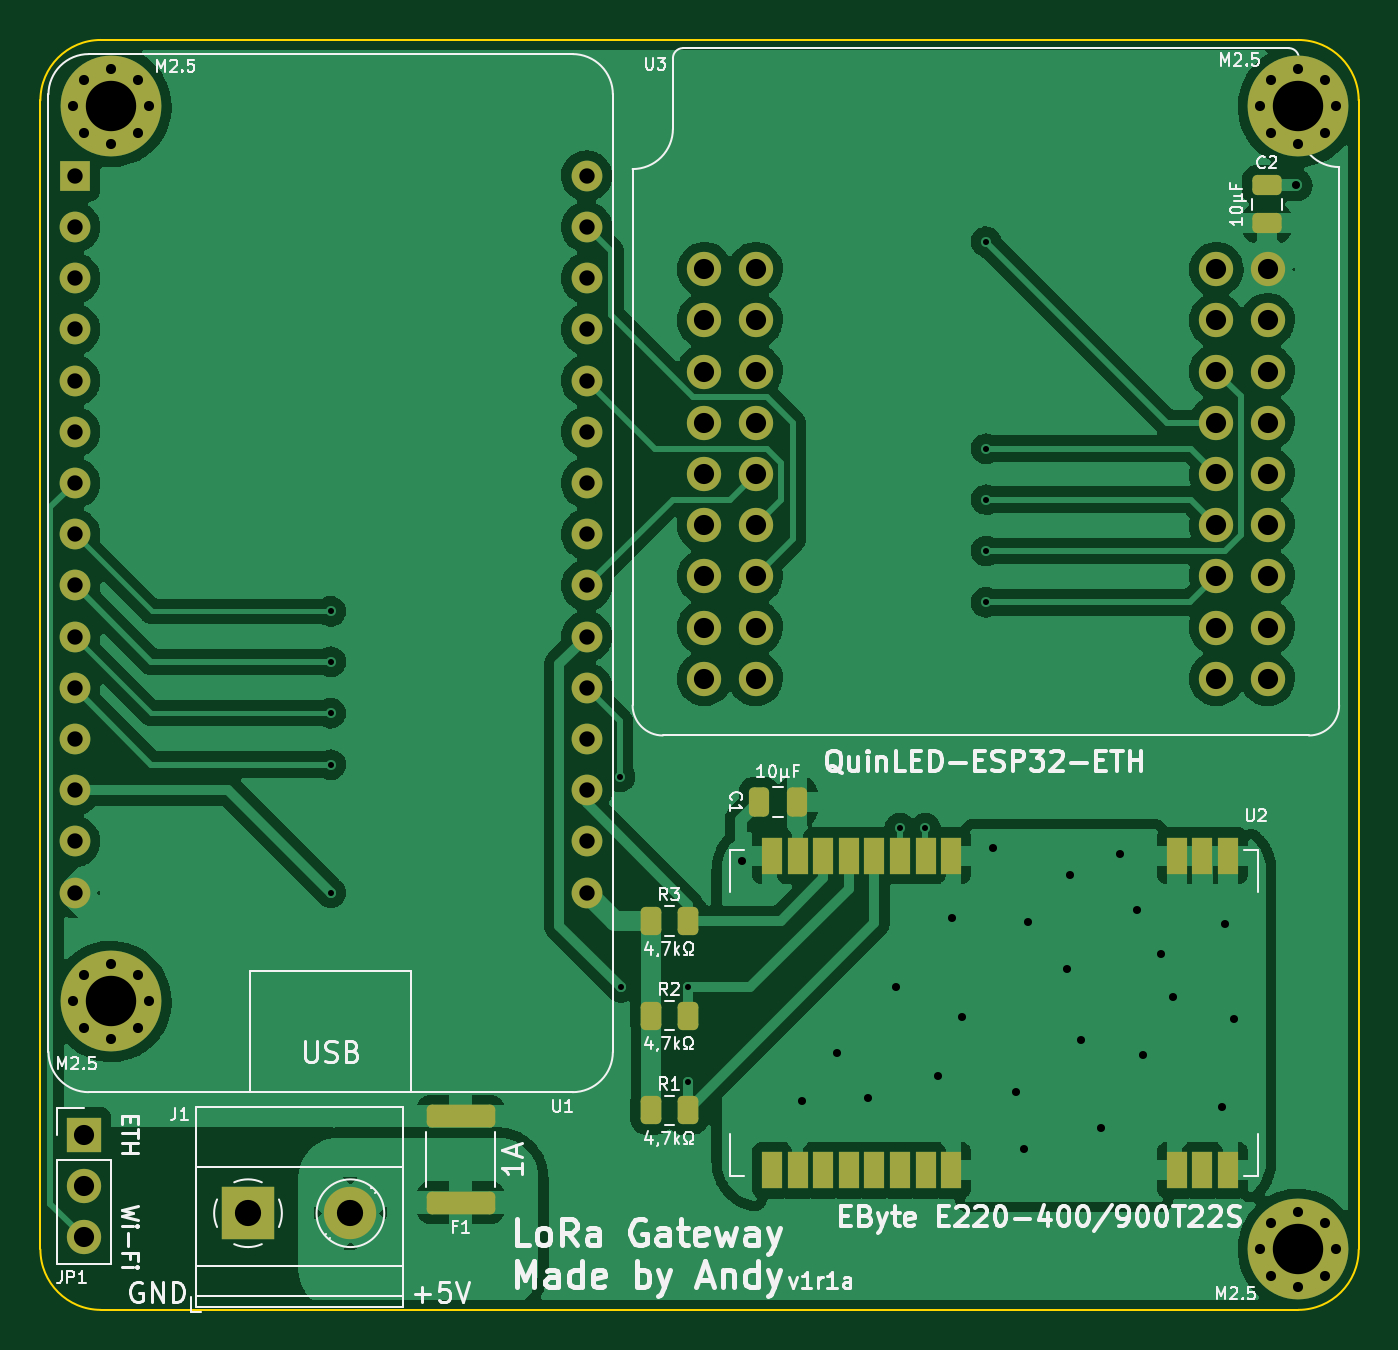
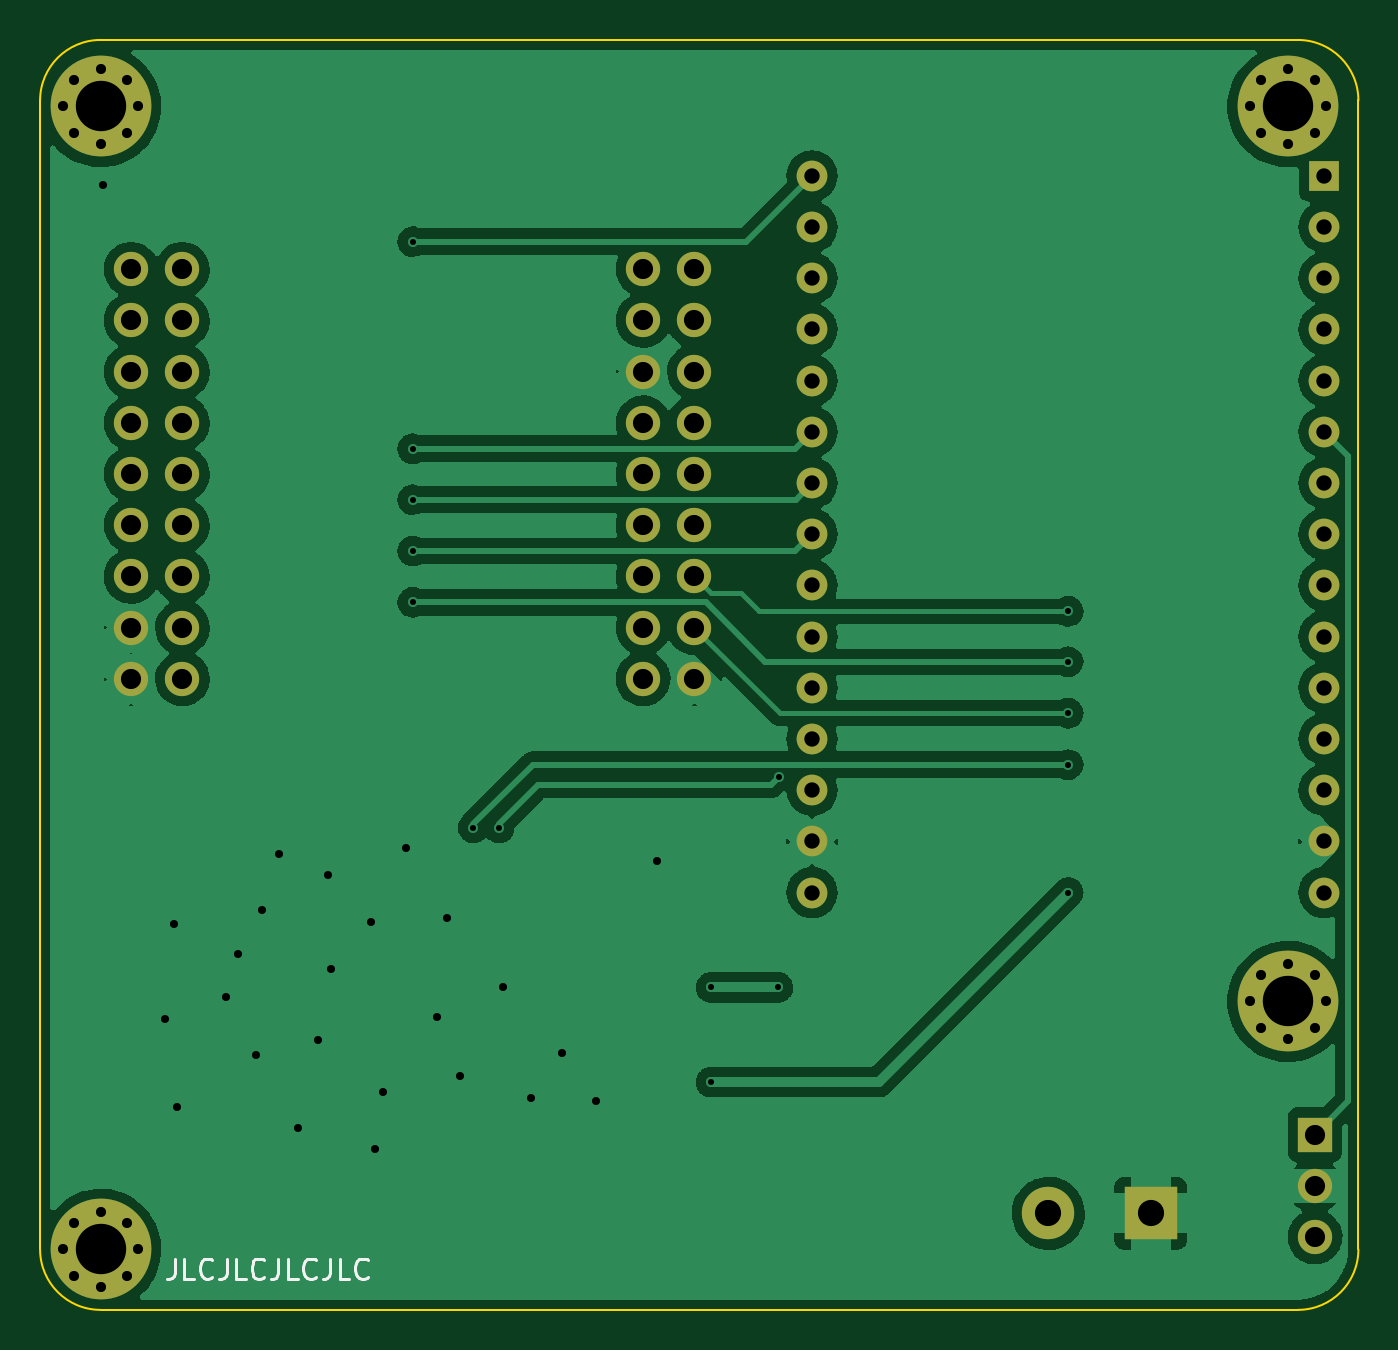
Circuit board: 11 layer files. Board 65.4 x 63.0 mm.
- bottom_copper: LoRa-Gateway-E220-B_Cu.gbl (119297 bytes)
- bottom_mask: LoRa-Gateway-E220-B_Mask.gbs (3454 bytes)
- paste: LoRa-Gateway-E220-B_Paste.gbp (501 bytes)
- bottom_silk: LoRa-Gateway-E220-B_Silkscreen.gbo (5981 bytes)
- outline: LoRa-Gateway-E220-Edge_Cuts.gm1 (1037 bytes)
- top_copper: LoRa-Gateway-E220-F_Cu.gtl (158934 bytes)
- top_mask: LoRa-Gateway-E220-F_Mask.gts (5332 bytes)
- paste: LoRa-Gateway-E220-F_Paste.gtp (2379 bytes)
- top_silk: LoRa-Gateway-E220-F_Silkscreen.gto (45234 bytes)
- drill: LoRa-Gateway-E220-NPTH.drl (276 bytes)
- drill: LoRa-Gateway-E220-PTH.drl (2860 bytes)

=== bottom_copper: LoRa-Gateway-E220-B_Cu.gbl (119297 bytes, source omitted) ===
=== bottom_mask: LoRa-Gateway-E220-B_Mask.gbs ===
G04 #@! TF.GenerationSoftware,KiCad,Pcbnew,(6.0.2)*
G04 #@! TF.CreationDate,2022-09-28T01:41:01+02:00*
G04 #@! TF.ProjectId,LoRa-Gateway-E220,4c6f5261-2d47-4617-9465-7761792d4532,v1r1a*
G04 #@! TF.SameCoordinates,Original*
G04 #@! TF.FileFunction,Soldermask,Bot*
G04 #@! TF.FilePolarity,Negative*
%FSLAX46Y46*%
G04 Gerber Fmt 4.6, Leading zero omitted, Abs format (unit mm)*
G04 Created by KiCad (PCBNEW (6.0.2)) date 2022-09-28 01:41:01*
%MOMM*%
%LPD*%
G01*
G04 APERTURE LIST*
%ADD10R,1.700000X1.700000*%
%ADD11O,1.700000X1.700000*%
%ADD12C,0.800000*%
%ADD13C,5.000000*%
%ADD14C,1.700000*%
%ADD15R,2.600000X2.600000*%
%ADD16C,2.600000*%
%ADD17R,1.524000X1.524000*%
%ADD18C,1.524000*%
G04 APERTURE END LIST*
D10*
X99150000Y-90300000D03*
D11*
X99150000Y-92840000D03*
X99150000Y-95380000D03*
D12*
X161275000Y-96000000D03*
X159400000Y-97875000D03*
X160725825Y-94674175D03*
D13*
X159400000Y-96000000D03*
D12*
X160725825Y-97325825D03*
X158074175Y-94674175D03*
X159400000Y-94125000D03*
X157525000Y-96000000D03*
X158074175Y-97325825D03*
D14*
X157880000Y-47375000D03*
X157880000Y-67695000D03*
X157880000Y-65155000D03*
X129940000Y-67695000D03*
X132480000Y-52455000D03*
X155340000Y-52455000D03*
X132480000Y-57535000D03*
X155340000Y-60075000D03*
X155340000Y-57535000D03*
X132480000Y-60075000D03*
X132480000Y-62615000D03*
X155340000Y-54995000D03*
X129940000Y-62615000D03*
X155340000Y-62615000D03*
X129940000Y-65155000D03*
X155340000Y-67695000D03*
X155340000Y-65155000D03*
X157880000Y-62615000D03*
X157880000Y-60075000D03*
X157880000Y-57535000D03*
X157880000Y-54995000D03*
X157880000Y-52455000D03*
X157880000Y-49915000D03*
X155340000Y-49915000D03*
X155340000Y-47375000D03*
X132480000Y-67695000D03*
X132480000Y-65155000D03*
X129940000Y-60075000D03*
X129940000Y-57535000D03*
X132480000Y-54995000D03*
X129940000Y-54995000D03*
X129940000Y-52455000D03*
X132480000Y-49915000D03*
X129940000Y-49915000D03*
X132480000Y-47375000D03*
X129940000Y-47375000D03*
D12*
X100500000Y-37425000D03*
X100500000Y-41175000D03*
D13*
X100500000Y-39300000D03*
D12*
X101825825Y-37974175D03*
X101825825Y-40625825D03*
X102375000Y-39300000D03*
X98625000Y-39300000D03*
X99174175Y-37974175D03*
X99174175Y-40625825D03*
D15*
X107300000Y-94205000D03*
D16*
X112380000Y-94205000D03*
D12*
X158074175Y-40625825D03*
X160725825Y-37974175D03*
X160725825Y-40625825D03*
X159400000Y-37425000D03*
X158074175Y-37974175D03*
X157525000Y-39300000D03*
X161275000Y-39300000D03*
X159400000Y-41175000D03*
D13*
X159400000Y-39300000D03*
D17*
X98700000Y-42740000D03*
D18*
X98700000Y-45280000D03*
X98700000Y-47820000D03*
X98700000Y-50360000D03*
X98700000Y-52900000D03*
X98700000Y-55440000D03*
X98700000Y-57980000D03*
X98700000Y-60520000D03*
X98700000Y-63060000D03*
X98700000Y-65600000D03*
X98700000Y-68140000D03*
X98700000Y-70680000D03*
X98700000Y-73220000D03*
X98700000Y-75760000D03*
X98700000Y-78300000D03*
X124100000Y-78300000D03*
X124100000Y-75760000D03*
X124100000Y-73220000D03*
X124100000Y-70680000D03*
X124100000Y-68140000D03*
X124100000Y-65600000D03*
X124100000Y-63060000D03*
X124100000Y-60520000D03*
X124100000Y-57980000D03*
X124100000Y-55440000D03*
X124100000Y-52900000D03*
X124100000Y-50360000D03*
X124100000Y-47820000D03*
X124100000Y-45280000D03*
X124100000Y-42740000D03*
D12*
X98625000Y-83700000D03*
D13*
X100500000Y-83700000D03*
D12*
X100500000Y-85575000D03*
X102375000Y-83700000D03*
X101825825Y-82374175D03*
X101825825Y-85025825D03*
X99174175Y-85025825D03*
X99174175Y-82374175D03*
X100500000Y-81825000D03*
M02*

=== paste: LoRa-Gateway-E220-B_Paste.gbp ===
G04 #@! TF.GenerationSoftware,KiCad,Pcbnew,(6.0.2)*
G04 #@! TF.CreationDate,2022-09-28T01:41:01+02:00*
G04 #@! TF.ProjectId,LoRa-Gateway-E220,4c6f5261-2d47-4617-9465-7761792d4532,v1r1a*
G04 #@! TF.SameCoordinates,Original*
G04 #@! TF.FileFunction,Paste,Bot*
G04 #@! TF.FilePolarity,Positive*
%FSLAX46Y46*%
G04 Gerber Fmt 4.6, Leading zero omitted, Abs format (unit mm)*
G04 Created by KiCad (PCBNEW (6.0.2)) date 2022-09-28 01:41:01*
%MOMM*%
%LPD*%
G01*
G04 APERTURE LIST*
G04 APERTURE END LIST*
M02*

=== bottom_silk: LoRa-Gateway-E220-B_Silkscreen.gbo ===
G04 #@! TF.GenerationSoftware,KiCad,Pcbnew,(6.0.2)*
G04 #@! TF.CreationDate,2022-09-28T01:41:01+02:00*
G04 #@! TF.ProjectId,LoRa-Gateway-E220,4c6f5261-2d47-4617-9465-7761792d4532,v1r1a*
G04 #@! TF.SameCoordinates,Original*
G04 #@! TF.FileFunction,Legend,Bot*
G04 #@! TF.FilePolarity,Positive*
%FSLAX46Y46*%
G04 Gerber Fmt 4.6, Leading zero omitted, Abs format (unit mm)*
G04 Created by KiCad (PCBNEW (6.0.2)) date 2022-09-28 01:41:01*
%MOMM*%
%LPD*%
G01*
G04 APERTURE LIST*
%ADD10C,0.150000*%
%ADD11R,1.700000X1.700000*%
%ADD12O,1.700000X1.700000*%
%ADD13C,0.800000*%
%ADD14C,5.000000*%
%ADD15C,1.700000*%
%ADD16R,2.600000X2.600000*%
%ADD17C,2.600000*%
%ADD18R,1.524000X1.524000*%
%ADD19C,1.524000*%
G04 APERTURE END LIST*
D10*
X155719047Y-96452380D02*
X155719047Y-97166666D01*
X155766666Y-97309523D01*
X155861904Y-97404761D01*
X156004761Y-97452380D01*
X156100000Y-97452380D01*
X154766666Y-97452380D02*
X155242857Y-97452380D01*
X155242857Y-96452380D01*
X153861904Y-97357142D02*
X153909523Y-97404761D01*
X154052380Y-97452380D01*
X154147619Y-97452380D01*
X154290476Y-97404761D01*
X154385714Y-97309523D01*
X154433333Y-97214285D01*
X154480952Y-97023809D01*
X154480952Y-96880952D01*
X154433333Y-96690476D01*
X154385714Y-96595238D01*
X154290476Y-96500000D01*
X154147619Y-96452380D01*
X154052380Y-96452380D01*
X153909523Y-96500000D01*
X153861904Y-96547619D01*
X153147619Y-96452380D02*
X153147619Y-97166666D01*
X153195238Y-97309523D01*
X153290476Y-97404761D01*
X153433333Y-97452380D01*
X153528571Y-97452380D01*
X152195238Y-97452380D02*
X152671428Y-97452380D01*
X152671428Y-96452380D01*
X151290476Y-97357142D02*
X151338095Y-97404761D01*
X151480952Y-97452380D01*
X151576190Y-97452380D01*
X151719047Y-97404761D01*
X151814285Y-97309523D01*
X151861904Y-97214285D01*
X151909523Y-97023809D01*
X151909523Y-96880952D01*
X151861904Y-96690476D01*
X151814285Y-96595238D01*
X151719047Y-96500000D01*
X151576190Y-96452380D01*
X151480952Y-96452380D01*
X151338095Y-96500000D01*
X151290476Y-96547619D01*
X150576190Y-96452380D02*
X150576190Y-97166666D01*
X150623809Y-97309523D01*
X150719047Y-97404761D01*
X150861904Y-97452380D01*
X150957142Y-97452380D01*
X149623809Y-97452380D02*
X150100000Y-97452380D01*
X150100000Y-96452380D01*
X148719047Y-97357142D02*
X148766666Y-97404761D01*
X148909523Y-97452380D01*
X149004761Y-97452380D01*
X149147619Y-97404761D01*
X149242857Y-97309523D01*
X149290476Y-97214285D01*
X149338095Y-97023809D01*
X149338095Y-96880952D01*
X149290476Y-96690476D01*
X149242857Y-96595238D01*
X149147619Y-96500000D01*
X149004761Y-96452380D01*
X148909523Y-96452380D01*
X148766666Y-96500000D01*
X148719047Y-96547619D01*
X148004761Y-96452380D02*
X148004761Y-97166666D01*
X148052380Y-97309523D01*
X148147619Y-97404761D01*
X148290476Y-97452380D01*
X148385714Y-97452380D01*
X147052380Y-97452380D02*
X147528571Y-97452380D01*
X147528571Y-96452380D01*
X146147619Y-97357142D02*
X146195238Y-97404761D01*
X146338095Y-97452380D01*
X146433333Y-97452380D01*
X146576190Y-97404761D01*
X146671428Y-97309523D01*
X146719047Y-97214285D01*
X146766666Y-97023809D01*
X146766666Y-96880952D01*
X146719047Y-96690476D01*
X146671428Y-96595238D01*
X146576190Y-96500000D01*
X146433333Y-96452380D01*
X146338095Y-96452380D01*
X146195238Y-96500000D01*
X146147619Y-96547619D01*
%LPC*%
D11*
X99150000Y-90300000D03*
D12*
X99150000Y-92840000D03*
X99150000Y-95380000D03*
D13*
X161275000Y-96000000D03*
X159400000Y-97875000D03*
X160725825Y-94674175D03*
D14*
X159400000Y-96000000D03*
D13*
X160725825Y-97325825D03*
X158074175Y-94674175D03*
X159400000Y-94125000D03*
X157525000Y-96000000D03*
X158074175Y-97325825D03*
D15*
X157880000Y-47375000D03*
X157880000Y-67695000D03*
X157880000Y-65155000D03*
X129940000Y-67695000D03*
X132480000Y-52455000D03*
X155340000Y-52455000D03*
X132480000Y-57535000D03*
X155340000Y-60075000D03*
X155340000Y-57535000D03*
X132480000Y-60075000D03*
X132480000Y-62615000D03*
X155340000Y-54995000D03*
X129940000Y-62615000D03*
X155340000Y-62615000D03*
X129940000Y-65155000D03*
X155340000Y-67695000D03*
X155340000Y-65155000D03*
X157880000Y-62615000D03*
X157880000Y-60075000D03*
X157880000Y-57535000D03*
X157880000Y-54995000D03*
X157880000Y-52455000D03*
X157880000Y-49915000D03*
X155340000Y-49915000D03*
X155340000Y-47375000D03*
X132480000Y-67695000D03*
X132480000Y-65155000D03*
X129940000Y-60075000D03*
X129940000Y-57535000D03*
X132480000Y-54995000D03*
X129940000Y-54995000D03*
X129940000Y-52455000D03*
X132480000Y-49915000D03*
X129940000Y-49915000D03*
X132480000Y-47375000D03*
X129940000Y-47375000D03*
D13*
X100500000Y-37425000D03*
X100500000Y-41175000D03*
D14*
X100500000Y-39300000D03*
D13*
X101825825Y-37974175D03*
X101825825Y-40625825D03*
X102375000Y-39300000D03*
X98625000Y-39300000D03*
X99174175Y-37974175D03*
X99174175Y-40625825D03*
D16*
X107300000Y-94205000D03*
D17*
X112380000Y-94205000D03*
D13*
X158074175Y-40625825D03*
X160725825Y-37974175D03*
X160725825Y-40625825D03*
X159400000Y-37425000D03*
X158074175Y-37974175D03*
X157525000Y-39300000D03*
X161275000Y-39300000D03*
X159400000Y-41175000D03*
D14*
X159400000Y-39300000D03*
D18*
X98700000Y-42740000D03*
D19*
X98700000Y-45280000D03*
X98700000Y-47820000D03*
X98700000Y-50360000D03*
X98700000Y-52900000D03*
X98700000Y-55440000D03*
X98700000Y-57980000D03*
X98700000Y-60520000D03*
X98700000Y-63060000D03*
X98700000Y-65600000D03*
X98700000Y-68140000D03*
X98700000Y-70680000D03*
X98700000Y-73220000D03*
X98700000Y-75760000D03*
X98700000Y-78300000D03*
X124100000Y-78300000D03*
X124100000Y-75760000D03*
X124100000Y-73220000D03*
X124100000Y-70680000D03*
X124100000Y-68140000D03*
X124100000Y-65600000D03*
X124100000Y-63060000D03*
X124100000Y-60520000D03*
X124100000Y-57980000D03*
X124100000Y-55440000D03*
X124100000Y-52900000D03*
X124100000Y-50360000D03*
X124100000Y-47820000D03*
X124100000Y-45280000D03*
X124100000Y-42740000D03*
D13*
X98625000Y-83700000D03*
D14*
X100500000Y-83700000D03*
D13*
X100500000Y-85575000D03*
X102375000Y-83700000D03*
X101825825Y-82374175D03*
X101825825Y-85025825D03*
X99174175Y-85025825D03*
X99174175Y-82374175D03*
X100500000Y-81825000D03*
M02*

=== outline: LoRa-Gateway-E220-Edge_Cuts.gm1 ===
G04 #@! TF.GenerationSoftware,KiCad,Pcbnew,(6.0.2)*
G04 #@! TF.CreationDate,2022-09-28T01:41:01+02:00*
G04 #@! TF.ProjectId,LoRa-Gateway-E220,4c6f5261-2d47-4617-9465-7761792d4532,v1r1a*
G04 #@! TF.SameCoordinates,Original*
G04 #@! TF.FileFunction,Profile,NP*
%FSLAX46Y46*%
G04 Gerber Fmt 4.6, Leading zero omitted, Abs format (unit mm)*
G04 Created by KiCad (PCBNEW (6.0.2)) date 2022-09-28 01:41:01*
%MOMM*%
%LPD*%
G01*
G04 APERTURE LIST*
G04 #@! TA.AperFunction,Profile*
%ADD10C,0.100000*%
G04 #@! TD*
G04 APERTURE END LIST*
D10*
X97000000Y-96000000D02*
G75*
G03*
X100000000Y-99000000I3000001J1D01*
G01*
X100000000Y-36000000D02*
X159400000Y-36000000D01*
X97000000Y-96000000D02*
X97000000Y-39000000D01*
X159400000Y-99000000D02*
G75*
G03*
X162400000Y-96000000I-1J3000001D01*
G01*
X162400000Y-39000000D02*
G75*
G03*
X159400000Y-36000000I-3000001J-1D01*
G01*
X162400000Y-39000000D02*
X162400000Y-96000000D01*
X159400000Y-99000000D02*
X100000000Y-99000000D01*
X100000000Y-36000000D02*
G75*
G03*
X97000000Y-39000000I1J-3000001D01*
G01*
M02*

=== top_copper: LoRa-Gateway-E220-F_Cu.gtl (158934 bytes, source omitted) ===
=== top_mask: LoRa-Gateway-E220-F_Mask.gts ===
G04 #@! TF.GenerationSoftware,KiCad,Pcbnew,(6.0.2)*
G04 #@! TF.CreationDate,2022-09-28T01:41:01+02:00*
G04 #@! TF.ProjectId,LoRa-Gateway-E220,4c6f5261-2d47-4617-9465-7761792d4532,v1r1a*
G04 #@! TF.SameCoordinates,Original*
G04 #@! TF.FileFunction,Soldermask,Top*
G04 #@! TF.FilePolarity,Negative*
%FSLAX46Y46*%
G04 Gerber Fmt 4.6, Leading zero omitted, Abs format (unit mm)*
G04 Created by KiCad (PCBNEW (6.0.2)) date 2022-09-28 01:41:01*
%MOMM*%
%LPD*%
G01*
G04 APERTURE LIST*
G04 Aperture macros list*
%AMRoundRect*
0 Rectangle with rounded corners*
0 $1 Rounding radius*
0 $2 $3 $4 $5 $6 $7 $8 $9 X,Y pos of 4 corners*
0 Add a 4 corners polygon primitive as box body*
4,1,4,$2,$3,$4,$5,$6,$7,$8,$9,$2,$3,0*
0 Add four circle primitives for the rounded corners*
1,1,$1+$1,$2,$3*
1,1,$1+$1,$4,$5*
1,1,$1+$1,$6,$7*
1,1,$1+$1,$8,$9*
0 Add four rect primitives between the rounded corners*
20,1,$1+$1,$2,$3,$4,$5,0*
20,1,$1+$1,$4,$5,$6,$7,0*
20,1,$1+$1,$6,$7,$8,$9,0*
20,1,$1+$1,$8,$9,$2,$3,0*%
G04 Aperture macros list end*
%ADD10R,1.700000X1.700000*%
%ADD11O,1.700000X1.700000*%
%ADD12RoundRect,0.250000X0.475000X-0.250000X0.475000X0.250000X-0.475000X0.250000X-0.475000X-0.250000X0*%
%ADD13C,0.800000*%
%ADD14C,5.000000*%
%ADD15RoundRect,0.250000X-0.262500X-0.450000X0.262500X-0.450000X0.262500X0.450000X-0.262500X0.450000X0*%
%ADD16C,1.700000*%
%ADD17R,1.000000X1.800000*%
%ADD18RoundRect,0.250000X-1.450000X0.312500X-1.450000X-0.312500X1.450000X-0.312500X1.450000X0.312500X0*%
%ADD19RoundRect,0.250000X-0.250000X-0.475000X0.250000X-0.475000X0.250000X0.475000X-0.250000X0.475000X0*%
%ADD20R,2.600000X2.600000*%
%ADD21C,2.600000*%
%ADD22R,1.524000X1.524000*%
%ADD23C,1.524000*%
G04 APERTURE END LIST*
D10*
X99150000Y-90300000D03*
D11*
X99150000Y-92840000D03*
X99150000Y-95380000D03*
D12*
X157850000Y-45100000D03*
X157850000Y-43200000D03*
D13*
X161275000Y-96000000D03*
X159400000Y-97875000D03*
X160725825Y-94674175D03*
D14*
X159400000Y-96000000D03*
D13*
X160725825Y-97325825D03*
X158074175Y-94674175D03*
X159400000Y-94125000D03*
X157525000Y-96000000D03*
X158074175Y-97325825D03*
D15*
X127287500Y-84400000D03*
X129112500Y-84400000D03*
D16*
X157880000Y-47375000D03*
X157880000Y-67695000D03*
X157880000Y-65155000D03*
X129940000Y-67695000D03*
X132480000Y-52455000D03*
X155340000Y-52455000D03*
X132480000Y-57535000D03*
X155340000Y-60075000D03*
X155340000Y-57535000D03*
X132480000Y-60075000D03*
X132480000Y-62615000D03*
X155340000Y-54995000D03*
X129940000Y-62615000D03*
X155340000Y-62615000D03*
X129940000Y-65155000D03*
X155340000Y-67695000D03*
X155340000Y-65155000D03*
X157880000Y-62615000D03*
X157880000Y-60075000D03*
X157880000Y-57535000D03*
X157880000Y-54995000D03*
X157880000Y-52455000D03*
X157880000Y-49915000D03*
X155340000Y-49915000D03*
X155340000Y-47375000D03*
X132480000Y-67695000D03*
X132480000Y-65155000D03*
X129940000Y-60075000D03*
X129940000Y-57535000D03*
X132480000Y-54995000D03*
X129940000Y-54995000D03*
X129940000Y-52455000D03*
X132480000Y-49915000D03*
X129940000Y-49915000D03*
X132480000Y-47375000D03*
X129940000Y-47375000D03*
D13*
X100500000Y-37425000D03*
X100500000Y-41175000D03*
D14*
X100500000Y-39300000D03*
D13*
X101825825Y-37974175D03*
X101825825Y-40625825D03*
X102375000Y-39300000D03*
X98625000Y-39300000D03*
X99174175Y-37974175D03*
X99174175Y-40625825D03*
D17*
X133290000Y-92067500D03*
X134560000Y-92067500D03*
X135830000Y-92067500D03*
X137100000Y-92067500D03*
X138370000Y-92067500D03*
X139640000Y-92067500D03*
X140910000Y-92067500D03*
X142180000Y-92067500D03*
X153380000Y-92067500D03*
X154650000Y-92067500D03*
X155920000Y-92067500D03*
X155920000Y-76467500D03*
X154650000Y-76467500D03*
X153380000Y-76467500D03*
X142180000Y-76467500D03*
X140910000Y-76467500D03*
X139640000Y-76467500D03*
X138370000Y-76467500D03*
X137100000Y-76467500D03*
X135830000Y-76467500D03*
X134560000Y-76467500D03*
X133290000Y-76467500D03*
D15*
X127287500Y-79700000D03*
X129112500Y-79700000D03*
D18*
X117850000Y-89400000D03*
X117850000Y-93675000D03*
D15*
X127287500Y-89100000D03*
X129112500Y-89100000D03*
D19*
X132650000Y-73800000D03*
X134550000Y-73800000D03*
D20*
X107300000Y-94205000D03*
D21*
X112380000Y-94205000D03*
D13*
X158074175Y-40625825D03*
X160725825Y-37974175D03*
X160725825Y-40625825D03*
X159400000Y-37425000D03*
X158074175Y-37974175D03*
X157525000Y-39300000D03*
X161275000Y-39300000D03*
X159400000Y-41175000D03*
D14*
X159400000Y-39300000D03*
D22*
X98700000Y-42740000D03*
D23*
X98700000Y-45280000D03*
X98700000Y-47820000D03*
X98700000Y-50360000D03*
X98700000Y-52900000D03*
X98700000Y-55440000D03*
X98700000Y-57980000D03*
X98700000Y-60520000D03*
X98700000Y-63060000D03*
X98700000Y-65600000D03*
X98700000Y-68140000D03*
X98700000Y-70680000D03*
X98700000Y-73220000D03*
X98700000Y-75760000D03*
X98700000Y-78300000D03*
X124100000Y-78300000D03*
X124100000Y-75760000D03*
X124100000Y-73220000D03*
X124100000Y-70680000D03*
X124100000Y-68140000D03*
X124100000Y-65600000D03*
X124100000Y-63060000D03*
X124100000Y-60520000D03*
X124100000Y-57980000D03*
X124100000Y-55440000D03*
X124100000Y-52900000D03*
X124100000Y-50360000D03*
X124100000Y-47820000D03*
X124100000Y-45280000D03*
X124100000Y-42740000D03*
D13*
X98625000Y-83700000D03*
D14*
X100500000Y-83700000D03*
D13*
X100500000Y-85575000D03*
X102375000Y-83700000D03*
X101825825Y-82374175D03*
X101825825Y-85025825D03*
X99174175Y-85025825D03*
X99174175Y-82374175D03*
X100500000Y-81825000D03*
M02*

=== paste: LoRa-Gateway-E220-F_Paste.gtp (2379 bytes, source withheld) ===
=== top_silk: LoRa-Gateway-E220-F_Silkscreen.gto (45234 bytes, source omitted) ===
=== drill: LoRa-Gateway-E220-NPTH.drl ===
M48
; DRILL file {KiCad (6.0.2)} date Wed Sep 28 01:41:12 2022
; FORMAT={-:-/ absolute / metric / decimal}
; #@! TF.CreationDate,2022-09-28T01:41:12+02:00
; #@! TF.GenerationSoftware,Kicad,Pcbnew,(6.0.2)
; #@! TF.FileFunction,NonPlated,1,2,NPTH
FMAT,2
METRIC
%
G90
G05
T0
M30

=== drill: LoRa-Gateway-E220-PTH.drl ===
M48
; DRILL file {KiCad (6.0.2)} date Wed Sep 28 01:41:12 2022
; FORMAT={-:-/ absolute / metric / decimal}
; #@! TF.CreationDate,2022-09-28T01:41:12+02:00
; #@! TF.GenerationSoftware,Kicad,Pcbnew,(6.0.2)
; #@! TF.FileFunction,Plated,1,2,PTH
FMAT,2
METRIC
; #@! TA.AperFunction,Plated,PTH,ViaDrill
T1C0.300
; #@! TA.AperFunction,Plated,PTH,ViaDrill
T2C0.400
; #@! TA.AperFunction,Plated,PTH,ComponentDrill
T3C0.500
; #@! TA.AperFunction,Plated,PTH,ComponentDrill
T4C0.762
; #@! TA.AperFunction,Plated,PTH,ComponentDrill
T5C1.000
; #@! TA.AperFunction,Plated,PTH,ComponentDrill
T6C1.300
; #@! TA.AperFunction,Plated,PTH,ComponentDrill
T7C2.500
%
G90
G05
T1
X111.4Y-64.35
X111.4Y-66.85
X111.4Y-69.4
X111.4Y-71.95
X111.4Y-78.3
X125.75Y-72.55
X125.8Y-83.0
X129.112Y-83.0
X129.112Y-87.7
X139.639Y-75.1
X140.909Y-75.1
X143.91Y-46.0
X143.91Y-56.275
X143.91Y-58.8
X143.91Y-61.35
X143.91Y-63.9
T2
X131.79Y-76.74
X134.8Y-88.65
X136.5Y-86.25
X138.05Y-88.5
X139.45Y-83.0
X141.55Y-87.4
X142.2Y-79.55
X142.7Y-84.45
X144.25Y-76.1
X145.4Y-88.2
X145.8Y-91.0
X146.0Y-79.75
X147.95Y-82.1
X148.1Y-77.45
X148.6Y-85.6
X149.6Y-90.0
X150.55Y-76.4
X151.4Y-79.15
X151.7Y-86.35
X152.6Y-81.35
X153.2Y-83.5
X155.6Y-88.95
X155.75Y-79.85
X156.2Y-84.55
X159.3Y-43.2
T3
X98.625Y-39.3
X98.625Y-83.7
X99.174Y-37.974
X99.174Y-40.626
X99.174Y-82.374
X99.174Y-85.026
X100.5Y-37.425
X100.5Y-41.175
X100.5Y-81.825
X100.5Y-85.575
X101.826Y-37.974
X101.826Y-40.626
X101.826Y-82.374
X101.826Y-85.026
X102.375Y-39.3
X102.375Y-83.7
X157.525Y-39.3
X157.525Y-96.0
X158.074Y-37.974
X158.074Y-40.626
X158.074Y-94.674
X158.074Y-97.326
X159.4Y-37.425
X159.4Y-41.175
X159.4Y-94.125
X159.4Y-97.875
X160.726Y-37.974
X160.726Y-40.626
X160.726Y-94.674
X160.726Y-97.326
X161.275Y-39.3
X161.275Y-96.0
T4
X98.7Y-42.74
X98.7Y-45.28
X98.7Y-47.82
X98.7Y-50.36
X98.7Y-52.9
X98.7Y-55.44
X98.7Y-57.98
X98.7Y-60.52
X98.7Y-63.06
X98.7Y-65.6
X98.7Y-68.14
X98.7Y-70.68
X98.7Y-73.22
X98.7Y-75.76
X98.7Y-78.3
X124.1Y-42.74
X124.1Y-45.28
X124.1Y-47.82
X124.1Y-50.36
X124.1Y-52.9
X124.1Y-55.44
X124.1Y-57.98
X124.1Y-60.52
X124.1Y-63.06
X124.1Y-65.6
X124.1Y-68.14
X124.1Y-70.68
X124.1Y-73.22
X124.1Y-75.76
X124.1Y-78.3
T5
X99.15Y-90.3
X99.15Y-92.84
X99.15Y-95.38
X129.94Y-47.375
X129.94Y-49.915
X129.94Y-52.455
X129.94Y-54.995
X129.94Y-57.535
X129.94Y-60.075
X129.94Y-62.615
X129.94Y-65.155
X129.94Y-67.695
X132.48Y-47.375
X132.48Y-49.915
X132.48Y-52.455
X132.48Y-54.995
X132.48Y-57.535
X132.48Y-60.075
X132.48Y-62.615
X132.48Y-65.155
X132.48Y-67.695
X155.34Y-47.375
X155.34Y-49.915
X155.34Y-52.455
X155.34Y-54.995
X155.34Y-57.535
X155.34Y-60.075
X155.34Y-62.615
X155.34Y-65.155
X155.34Y-67.695
X157.88Y-47.375
X157.88Y-49.915
X157.88Y-52.455
X157.88Y-54.995
X157.88Y-57.535
X157.88Y-60.075
X157.88Y-62.615
X157.88Y-65.155
X157.88Y-67.695
T6
X107.3Y-94.205
X112.38Y-94.205
T7
X100.5Y-39.3
X100.5Y-83.7
X159.4Y-39.3
X159.4Y-96.0
T0
M30

